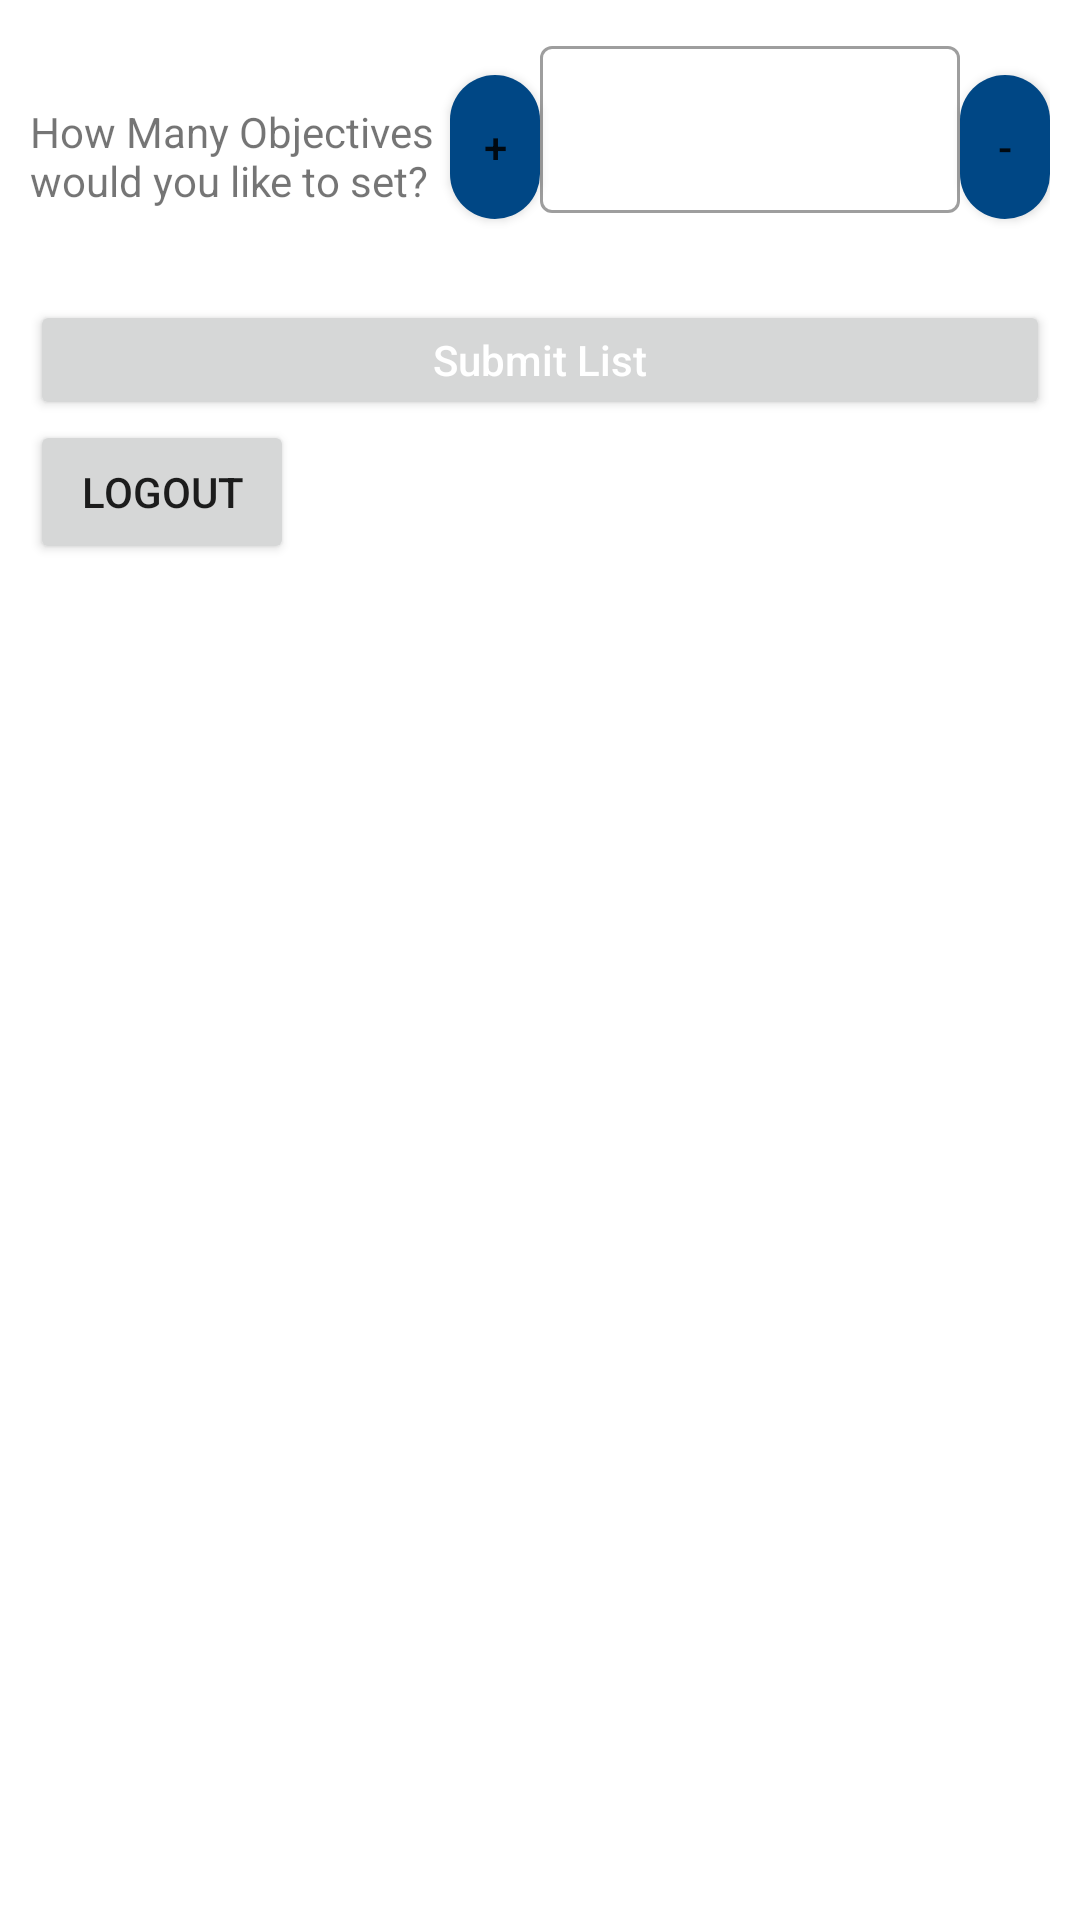

Produce the Android XML layout that renders to this screen, including the resource entries it uses.
<!-- AndroidManifest.xml: application theme Theme.MDAAssn -->
<!-- res/layout/fragment_admin.xml -->
<?xml version="1.0" encoding="utf-8"?>
<ScrollView xmlns:android="http://schemas.android.com/apk/res/android"
xmlns:tools="http://schemas.android.com/tools"
android:layout_width="match_parent"
android:layout_height="match_parent"
tools:context=".fragments.AdminFragment">

    <LinearLayout
        android:layout_width="match_parent"
        android:layout_height="match_parent"
        android:orientation="vertical"
        android:padding="10dp">
    <LinearLayout
        android:layout_width="match_parent"
        android:layout_height="80dp"
        android:orientation="horizontal"
        >

        <TextView
            android:id="@+id/textView1"
            android:layout_width="0dp"
            android:layout_height="wrap_content"
            android:layout_weight="1"
            android:text="How Many Objectives would you like to set?" />

        <Button
            android:id="@+id/button1"
            android:layout_width="wrap_content"
            android:layout_height="wrap_content"
            android:background="@drawable/circle_button"
            android:layout_marginTop="5dp"
            android:minWidth="@dimen/circle_button_min_width"
            android:maxWidth="@dimen/circle_button_max_width"

            android:text="+" />

        <com.google.android.material.textfield.TextInputLayout
            style="@style/Widget.MaterialComponents.TextInputLayout.OutlinedBox"
            android:layout_width="0dp"
            android:layout_height="wrap_content"
            android:layout_weight="1">

            <com.google.android.material.textfield.TextInputEditText
                android:id="@+id/textView2"
                android:layout_width="match_parent"
                android:layout_height="wrap_content"
                android:inputType="text"/>
        </com.google.android.material.textfield.TextInputLayout>

        <Button
            android:id="@+id/button2"
            android:layout_width="wrap_content"
            android:layout_height="wrap_content"
            android:background="@drawable/circle_button"
            android:layout_marginTop="5dp"
            android:minWidth="@dimen/circle_button_min_width"
            android:maxWidth="@dimen/circle_button_max_width"
            android:text="-"
            />

    </LinearLayout>


    <LinearLayout
        android:id="@+id/layout_list"
        android:layout_width="match_parent"
        android:layout_height="wrap_content"
        android:orientation="vertical"></LinearLayout>

    <Button
        android:id="@+id/button_submit_list"
        android:layout_width="match_parent"
        android:layout_height="40dp"
        android:text="Submit List"
        android:layout_marginTop="10dp"
        android:textColor="@color/white"
        android:textAllCaps="false"/>

    <Button
        android:layout_width="wrap_content"
        android:layout_height="wrap_content"
        android:id="@+id/button"
        android:text="Logout"
        android:layout_centerInParent="true"/>
    </LinearLayout>

</ScrollView>
<!-- resources referenced by this layout -->
<resources>
  <color name="white">#FFFFFFFF</color>
  <dimen name="circle_button_max_width">40dp</dimen>
  <dimen name="circle_button_min_width">30dp</dimen>
  <!-- drawable circle_button (drawable) -->
  <?xml version="1.0" encoding="utf-8"?>
  <shape xmlns:android="http://schemas.android.com/apk/res/android">
      <solid android:color="@color/blue" />
      <corners android:radius="100dp" /> 
  </shape>
  <style name="Theme.MDAAssn" parent="Theme.MaterialComponents.DayNight.DarkActionBar">
          
          <item name="colorPrimary">@color/purple_500</item>
          <item name="colorPrimaryVariant">@color/purple_700</item>
          <item name="colorOnPrimary">@color/white</item>
          
          <item name="colorSecondary">@color/teal_200</item>
          <item name="colorSecondaryVariant">@color/teal_700</item>
          <item name="colorOnSecondary">@color/black</item>
          
          <item name="android:statusBarColor" tools:targetApi="l">?attr/colorPrimaryVariant</item>
          
      </style>
  <color name="blue">#004785</color>
  <color name="purple_500">#FF6200EE</color>
  <color name="purple_700">#FF3700B3</color>
  <color name="teal_200">#FF03DAC5</color>
  <color name="teal_700">#FF018786</color>
  <color name="black">#FF000000</color>
</resources>
